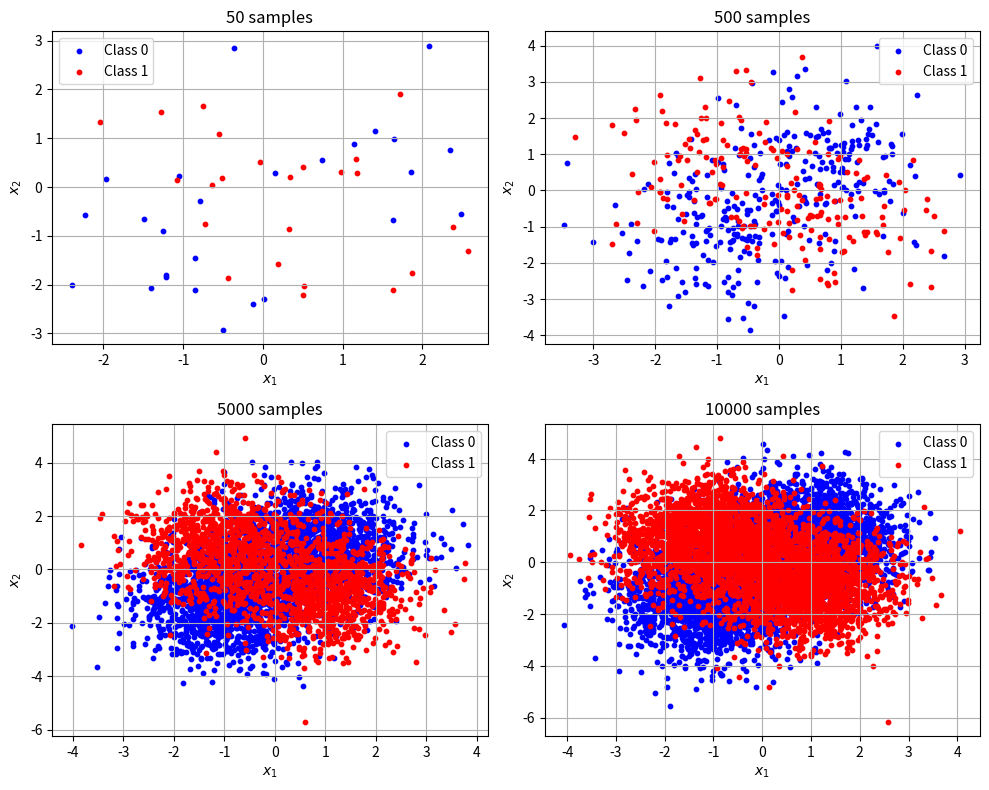
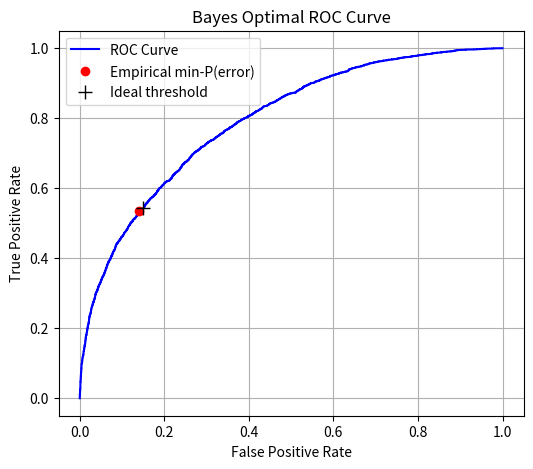
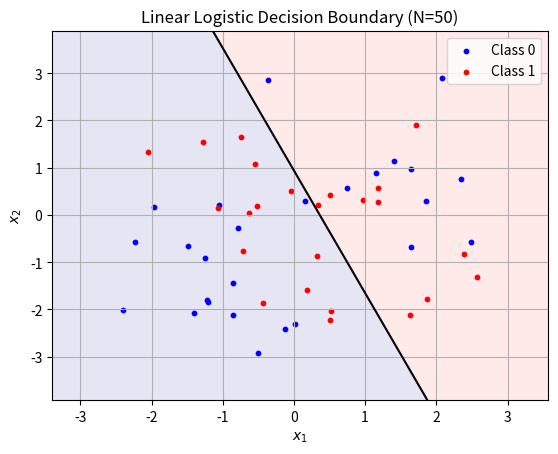
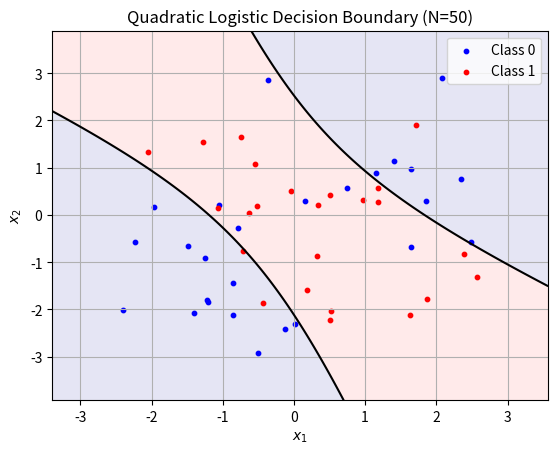
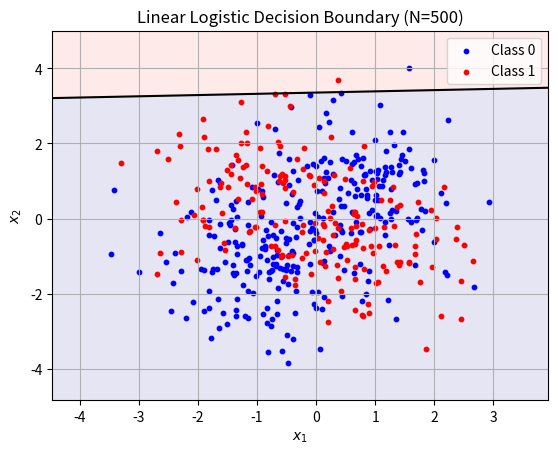
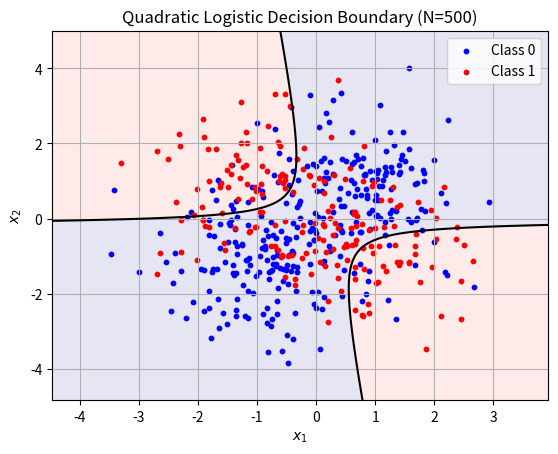
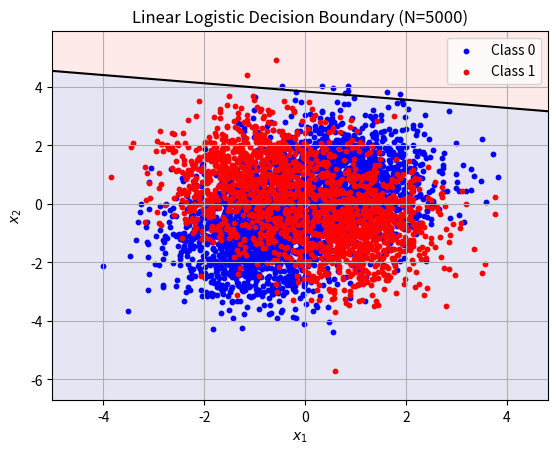
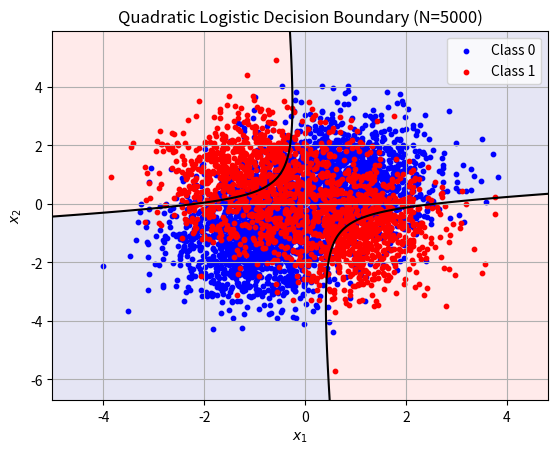

The matplotlib source for these figures, in order:
# ============================================================
# EECE5644 HW2  |  Part 1 + Part 2 (Linear / Quadratic Logistic)
# Author: Sharon
# ============================================================

import numpy as np
import matplotlib.pyplot as plt
from scipy.stats import multivariate_normal
from scipy.optimize import minimize

np.random.seed(0)

# ============================================================
# 1. Data generation (two-class GMM)
# ============================================================
priors = [0.6, 0.4]
C = np.array([[0.75, 0], [0, 1.25]])
m01, m02 = np.array([-0.9, -1.1]), np.array([0.8, 0.75])
m11, m12 = np.array([-1.1, 0.9]), np.array([0.9, -0.75])
mu0_list = np.column_stack((m01, m02))
mu1_list = np.column_stack((m11, m12))
alpha = [0.5, 0.5]

def rand_gmm(N, alpha, mu_list, Sigma_list):
    d = mu_list.shape[0]
    x = np.zeros((d, N))
    u = np.random.rand(N)
    cum = np.hstack(([0], np.cumsum(alpha)))
    for k in range(len(alpha)):
        idx = (u > cum[k]) & (u <= cum[k + 1])
        x[:, idx] = np.random.multivariate_normal(mu_list[:, k], Sigma_list[k], np.sum(idx)).T
    return x

def generate_dataset(N):
    labels = (np.random.rand(N) >= priors[0]).astype(int)
    x = np.zeros((2, N))
    n0, n1 = np.sum(labels == 0), np.sum(labels == 1)
    x[:, labels == 0] = rand_gmm(n0, alpha, mu0_list, [C, C])
    x[:, labels == 1] = rand_gmm(n1, alpha, mu1_list, [C, C])
    return x.T, labels

datasets = {}
for N in [50, 500, 5000, 10000]:
    datasets[f"D{N}"] = generate_dataset(N)

# ============================================================
# 2. Scatter plots for different sample sizes
# ============================================================
Ns = [50, 500, 5000, 10000]
plt.figure(figsize=(10, 8))
for i, N in enumerate(Ns, 1):
    X, y = datasets[f"D{N}"]
    plt.subplot(2, 2, i)
    plt.scatter(X[y == 0, 0], X[y == 0, 1], c="blue", s=10, label="Class 0")
    plt.scatter(X[y == 1, 0], X[y == 1, 1], c="red", s=10, label="Class 1")
    plt.title(f"{N} samples")
    plt.xlabel("$x_1$")
    plt.ylabel("$x_2$")
    plt.legend()
    plt.grid(True)
plt.tight_layout()
plt.show()

# ============================================================
# 3. Theoretical Bayes classifier (Part 1)
# ============================================================
def eval_gmm(x, alpha, mu_list, Sigma_list):
    pdf = np.zeros(x.shape[0])
    for k in range(len(alpha)):
        pdf += alpha[k] * multivariate_normal.pdf(x, mean=mu_list[:, k], cov=Sigma_list[k])
    return pdf

Xv, yv = datasets["D10000"]
px0 = eval_gmm(Xv, alpha, mu0_list, [C, C])
px1 = eval_gmm(Xv, alpha, mu1_list, [C, C])
disc = np.log(px1) - np.log(px0)

# Sweep threshold for ROC
thr = np.sort(disc)
FP, TP, Err = [], [], []
N0, N1 = np.sum(yv == 0), np.sum(yv == 1)
for g in thr:
    decide = disc >= g
    FP.append(np.sum(decide & (yv == 0)) / N0)
    TP.append(np.sum(decide & (yv == 1)) / N1)
    Err.append(FP[-1] * priors[0] + (1 - TP[-1]) * priors[1])
FP, TP, Err = np.array(FP), np.array(TP), np.array(Err)
min_idx = np.argmin(Err)
log_gamma_ideal = np.log(priors[0] / priors[1])

# Plot ROC
plt.figure(figsize=(6, 5))
plt.plot(FP, TP, 'b-', label="ROC Curve")
plt.plot(FP[min_idx], TP[min_idx], 'ro', label="Empirical min-P(error)")
plt.plot(FP[np.argmin(np.abs(thr - log_gamma_ideal))],
         TP[np.argmin(np.abs(thr - log_gamma_ideal))],
         'k+', markersize=10, label="Ideal threshold")
plt.xlabel("False Positive Rate")
plt.ylabel("True Positive Rate")
plt.title("Bayes Optimal ROC Curve")
plt.legend(); plt.grid(True)
plt.show()

print(f"Ideal log(gamma)={log_gamma_ideal:.3f}")
print(f"Empirical min-P(error)={Err[min_idx]*100:.2f}% at log(gamma)={thr[min_idx]:.3f}")

# ============================================================
# 4. Logistic regression models (Part 2a, 2b)
# ============================================================
def sigmoid(z): return 1 / (1 + np.exp(-z))
def nll(theta, X, y):
    h = sigmoid(X @ theta)
    eps = 1e-9
    return -np.mean(y * np.log(h + eps) + (1 - y) * np.log(1 - h + eps))

def train_logistic(X, y, quadratic=False):
    if quadratic:
        x1, x2 = X[:, 0], X[:, 1]
        X_aug = np.column_stack([np.ones(len(X)), x1, x2, x1**2, x1*x2, x2**2])
    else:
        X_aug = np.column_stack([np.ones(len(X)), X])
    theta0 = np.zeros(X_aug.shape[1])
    res = minimize(lambda t: nll(t, X_aug, y), theta0)
    return res.x

def predict_logistic(theta, X, quadratic=False):
    if quadratic:
        x1, x2 = X[:, 0], X[:, 1]
        X_aug = np.column_stack([np.ones(len(X)), x1, x2, x1**2, x1*x2, x2**2])
    else:
        X_aug = np.column_stack([np.ones(len(X)), X])
    probs = sigmoid(X_aug @ theta)
    return (probs >= 0.5).astype(int), probs

def plot_boundary(theta, X, y, quadratic=False, title=""):
    x_min, x_max = X[:, 0].min()-1, X[:, 0].max()+1
    y_min, y_max = X[:, 1].min()-1, X[:, 1].max()+1
    xx, yy = np.meshgrid(np.linspace(x_min, x_max, 300),
                         np.linspace(y_min, y_max, 300))
    grid = np.c_[xx.ravel(), yy.ravel()]
    _, probs = predict_logistic(theta, grid, quadratic)
    zz = probs.reshape(xx.shape)
    plt.figure()
    plt.contourf(xx, yy, zz, levels=[0, 0.5, 1], colors=["#AAD", "#FBB"], alpha=0.3)
    plt.contour(xx, yy, zz, levels=[0.5], colors="k", linewidths=1.5)
    plt.scatter(X[y == 0, 0], X[y == 0, 1], c="blue", s=10, label="Class 0")
    plt.scatter(X[y == 1, 0], X[y == 1, 1], c="red", s=10, label="Class 1")
    plt.title(title)
    plt.xlabel("$x_1$"); plt.ylabel("$x_2$")
    plt.legend(); plt.grid(True)
    plt.show()

# ============================================================
# 5. Train and evaluate models on D10K_validate
# ============================================================
X_val, y_val = datasets["D10000"]

for N in [50, 500, 5000]:
    X_train, y_train = datasets[f"D{N}"]

    # Linear logistic
    theta_lin = train_logistic(X_train, y_train, quadratic=False)
    y_pred_lin, _ = predict_logistic(theta_lin, X_val, quadratic=False)
    err_lin = np.mean(y_pred_lin != y_val)
    print(f"[Linear Logistic N={N}] P(error)={err_lin*100:.2f}%")
    plot_boundary(theta_lin, X_train, y_train, quadratic=False,
                  title=f"Linear Logistic Decision Boundary (N={N})")

    # Quadratic logistic
    theta_quad = train_logistic(X_train, y_train, quadratic=True)
    y_pred_quad, _ = predict_logistic(theta_quad, X_val, quadratic=True)
    err_quad = np.mean(y_pred_quad != y_val)
    print(f"[Quadratic Logistic N={N}] P(error)={err_quad*100:.2f}%")
    plot_boundary(theta_quad, X_train, y_train, quadratic=True,
                  title=f"Quadratic Logistic Decision Boundary (N={N})")
